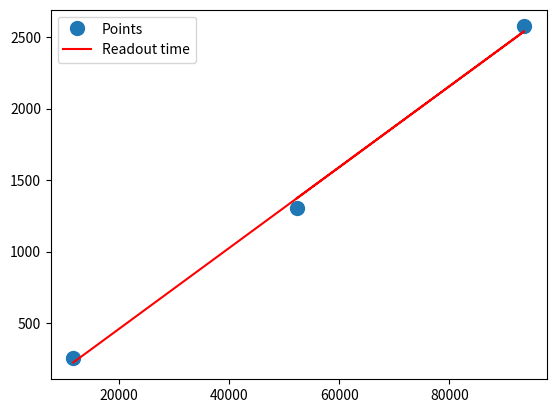

Generate this figure with matplotlib:
import math
import numpy as np

rpms = 840 # Rotations per minute
rows = 2250 # Pixels

center = np.array([2069, 1245])

a1 = np.array([[1504, 576],  [1304, 844], [1802, 408]])
a2 = np.array([[1386, 702], [1240, 1000], [1647, 482]])
a2p = np.array([[1214, 1171],  [1495, 1908], [1565, 541]])

radius = np.median(np.linalg.norm(np.concatenate((a1, a2, a2p)) - center, axis=1))

# Rotations per second (radians)
rps_rad = (rpms / 60) * math.pi * 2

y = (2*rows * (np.arccos(np.linalg.norm(a1 - a2, axis=1) / (2*radius))  - np.arccos(np.linalg.norm(a1 - a2p, axis=1) / (2*radius))))
x = (rps_rad * np.abs(a2p.T[1] - a1.T[1])) 
t =  y / x

# Linear least squares fit
# https://numpy.org/doc/stable/reference/generated/numpy.linalg.lstsq.html
A = np.vstack([x, np.ones(len(x))]).T
t, c = np.linalg.lstsq(A, y, rcond=None)[0]

print("Readout time: %s ms" % round(t * 1000, 2))

import matplotlib.pyplot as plt
_ = plt.plot(x, y, 'o', label='Points', markersize=10)
_ = plt.plot(x, t*x + c, 'r', label='Readout time')
_ = plt.legend()
plt.show()